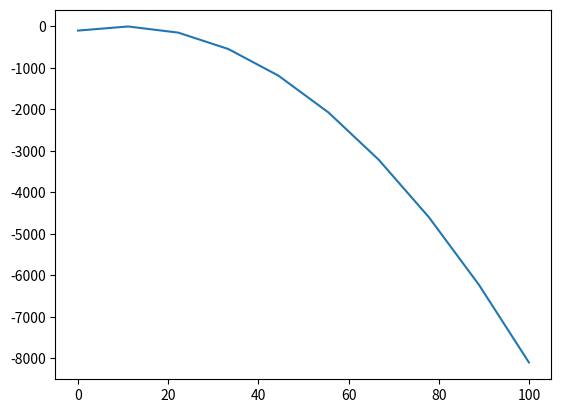

Write the Python code that produced this figure.
import numpy as np
import matplotlib.pyplot as plt

x = np.linspace(0, 100, 10)
y = np.linspace(0, 100, 10)

def f(x):
    y = -(x-10)**2
    return y

plt.plot(x, f(x))
plt.show()